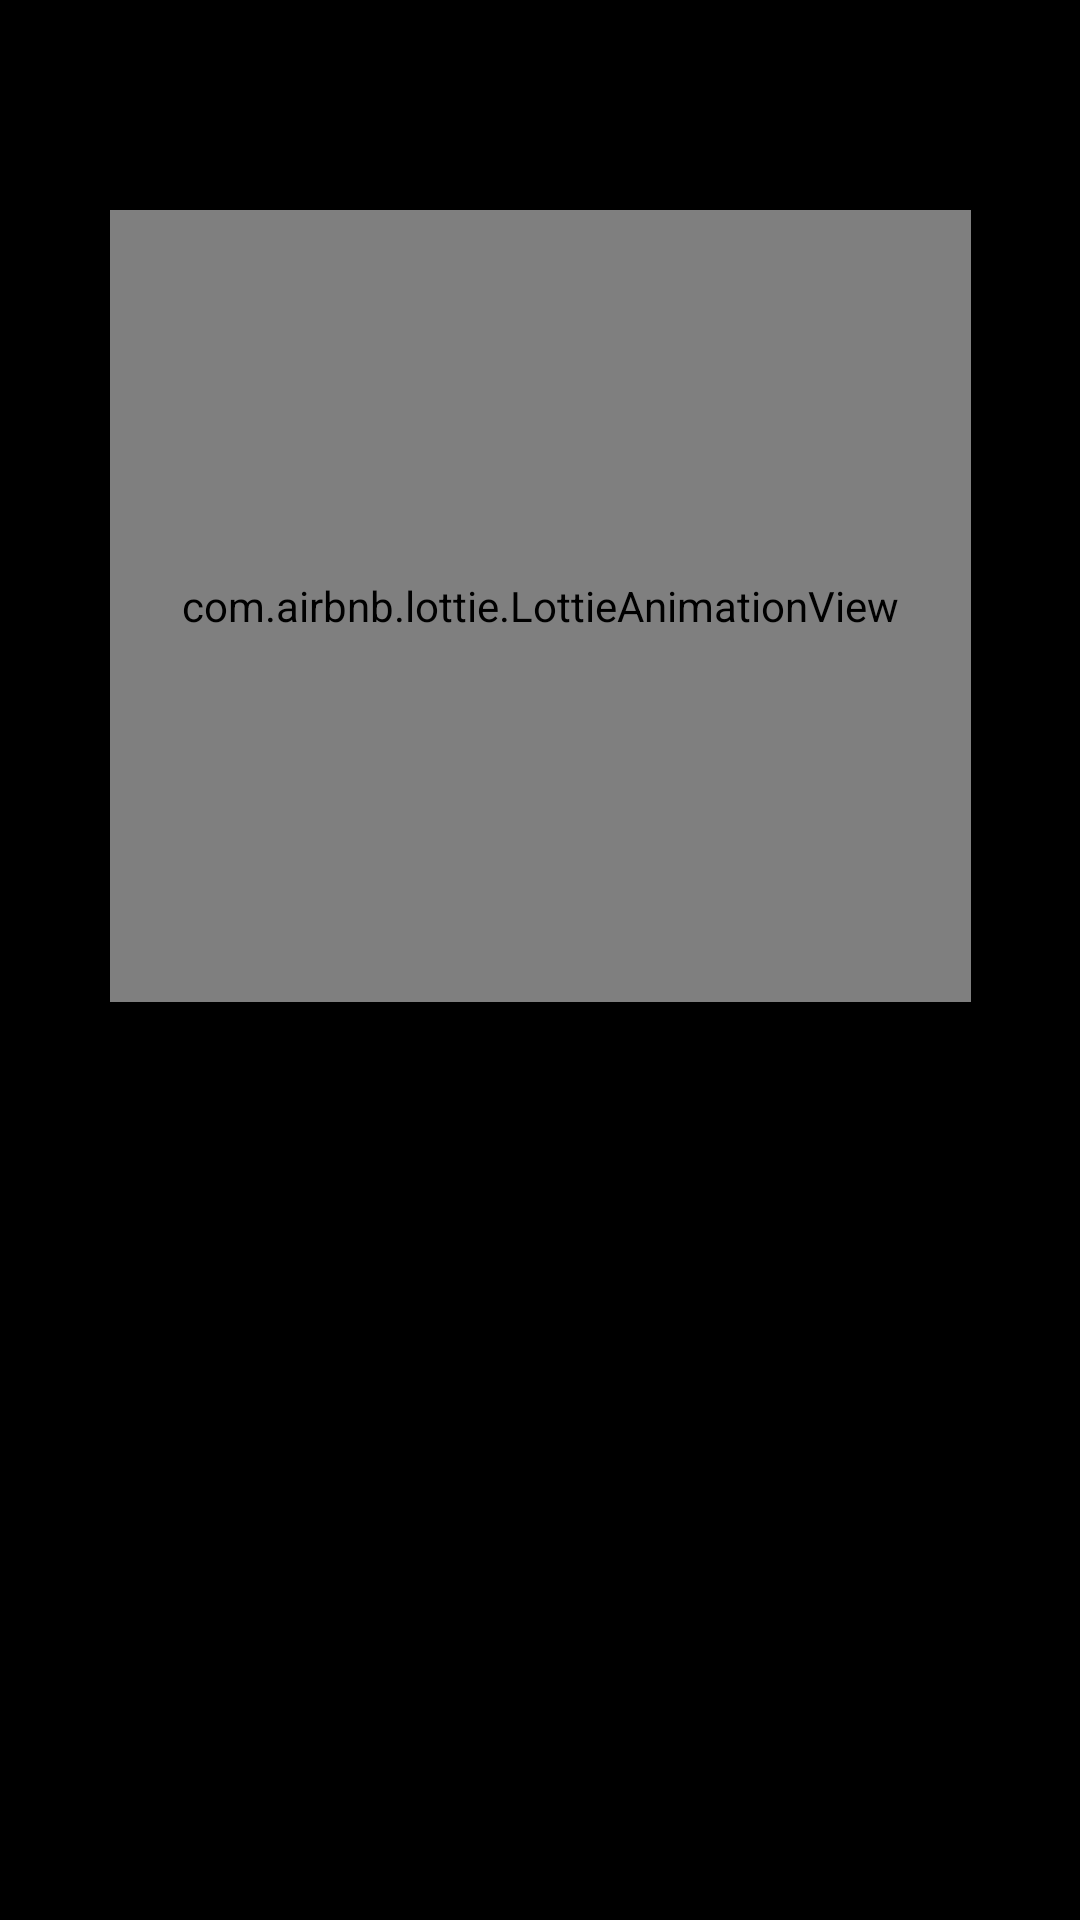

Produce the Android XML layout that renders to this screen, including the resource entries it uses.
<!-- AndroidManifest.xml: application theme Theme.Android2Dz2 -->
<!-- res/layout/fragment_on_board_paging.xml -->
<?xml version="1.0" encoding="utf-8"?>
<androidx.constraintlayout.widget.ConstraintLayout xmlns:android="http://schemas.android.com/apk/res/android"
    xmlns:app="http://schemas.android.com/apk/res-auto"
    xmlns:tools="http://schemas.android.com/tools"
    android:layout_width="match_parent"
    android:layout_height="match_parent"
    android:background="@color/black"
    tools:context=".ui.fragments.onBoard.OnBoardPagingFragment">



    <com.airbnb.lottie.LottieAnimationView
        android:id="@+id/lottie_animation"
        android:layout_width="287dp"
        android:layout_height="264dp"
        android:layout_marginTop="70dp"
        android:src="@drawable/raunder"
        app:layout_constraintEnd_toEndOf="parent"
        app:layout_constraintStart_toStartOf="parent"
        app:layout_constraintTop_toTopOf="parent"
        app:lottie_autoPlay="true"
        app:lottie_loop="true"
        app:lottie_speed="1" />

    <TextView
        android:id="@+id/txt_paging"
        android:layout_width="wrap_content"
        android:layout_height="wrap_content"
        android:text=""
        android:textColor="@color/white"
        android:textSize="20sp"
        app:layout_constraintStart_toStartOf="parent"
        app:layout_constraintEnd_toEndOf="parent"
        android:layout_marginTop="15dp"
        app:layout_constraintTop_toBottomOf="@+id/lottie_animation" />







</androidx.constraintlayout.widget.ConstraintLayout>
<!-- resources referenced by this layout -->
<resources>
  <color name="black">#FF000000</color>
  <color name="white">#FFFFFFFF</color>
  <style name="Theme.Android2Dz2" parent="Theme.MaterialComponents.DayNight.NoActionBar.Bridge">
          
          <item name="colorPrimary">@color/purple_500</item>
          <item name="colorPrimaryVariant">@color/purple_700</item>
          <item name="colorOnPrimary">@color/white</item>
          
          <item name="colorSecondary">@color/teal_200</item>
          <item name="colorSecondaryVariant">@color/teal_700</item>
          <item name="colorOnSecondary">@color/black</item>
          
          <item name="android:statusBarColor">?attr/colorPrimaryVariant</item>
          
      </style>
  <color name="purple_500">#FF6200EE</color>
  <color name="purple_700">#FF3700B3</color>
  <color name="teal_200">#FF03DAC5</color>
  <color name="teal_700">#FF018786</color>
</resources>
